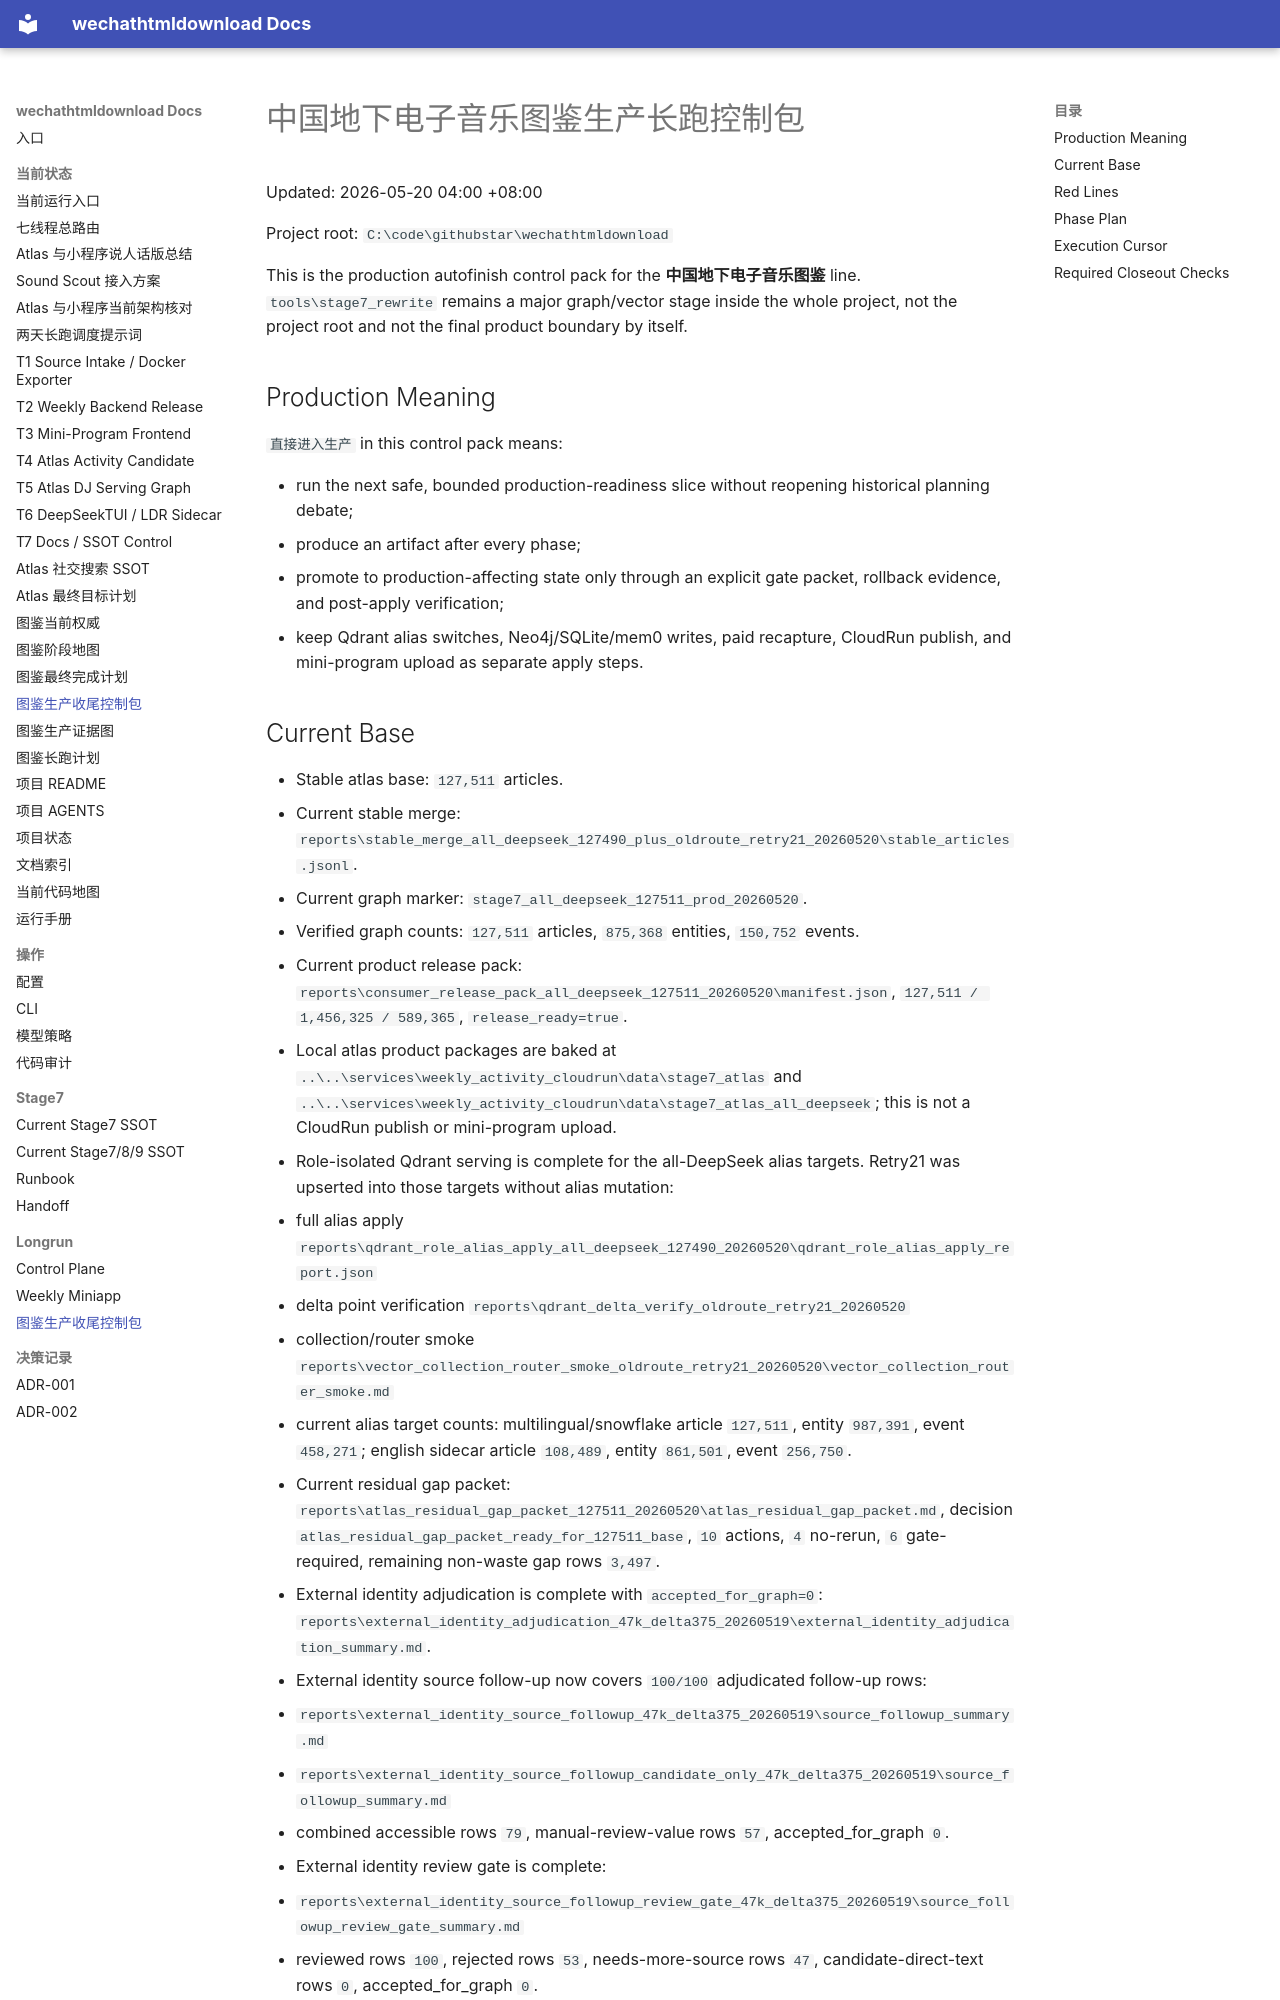

repository: yutianyu111602-glitch/wechathtmldownload · page: longrun/atlas-production-autofinish-20260519/manifest.html · generator: mkdocs

# 中国地下电子音乐图鉴生产长跑控制包

Updated: 2026-05-20 04:00 +08:00

Project root: `C:\code\githubstar\wechathtmldownload`

This is the production autofinish control pack for the **中国地下电子音乐图鉴** line. `tools\stage7_rewrite` remains a major graph/vector stage inside the whole project, not the project root and not the final product boundary by itself.

## Production Meaning

`直接进入生产` in this control pack means:

- run the next safe, bounded production-readiness slice without reopening historical planning debate;
- produce an artifact after every phase;
- promote to production-affecting state only through an explicit gate packet, rollback evidence, and post-apply verification;
- keep Qdrant alias switches, Neo4j/SQLite/mem0 writes, paid recapture, CloudRun publish, and mini-program upload as separate apply steps.
